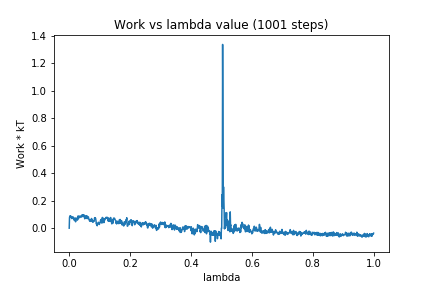

Source data for this figure (header and first rows):
0, 0.0
1, 0.07624
2, 0.08868
3, 0.08584
4, 0.08425
5, 0.08902
6, 0.07641
7, 0.07682
8, 0.07553
9, 0.06955
10, 0.08113
11, 0.0826
12, 0.08307
13, 0.07919
14, 0.07459
15, 0.06758
16, 0.07443
17, 0.05574
18, 0.06486
19, 0.05973
20, 0.06141
21, 0.04622
22, 0.07531
23, 0.06622
24, 0.06525
25, 0.06342
26, 0.06224
27, 0.05847
28, 0.06952
29, 0.08903
30, 0.06838
31, 0.07625
32, 0.08438
33, 0.08818
34, 0.07789
35, 0.07865
36, 0.0789
37, 0.08655
38, 0.08786
39, 0.08587
40, 0.08872
41, 0.08049
42, 0.09709
43, 0.09159
44, 0.09006
45, 0.08644
46, 0.09822
47, 0.08936
48, 0.08387
49, 0.09591
50, 0.08043
51, 0.06807
52, 0.07616
53, 0.08342
54, 0.07234
55, 0.0911
56, 0.07384
57, 0.07801
58, 0.07024
59, 0.08874
60, 0.07108
... 940 more rows
